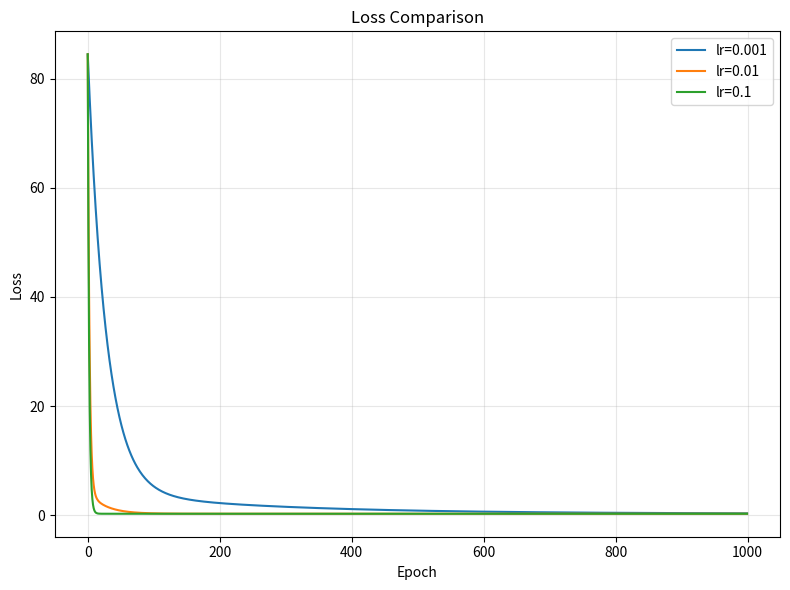

The script that saved this image:
"""
Week 1: NumPy Linear Regression

功能：
1. 生成一元线性回归数据 y = 3x + 2 + noise
2. 按 70% / 15% / 15% 划分训练集、验证集、测试集
3. 使用 NumPy 和梯度下降从零训练线性回归
4. 比较多个 learning rate
5. 使用验证集选择最佳 learning rate
6. 在测试集上进行最终评估
7. 与“预测训练集均值”的 baseline 对比
8. 保存 loss 曲线和实验指标

运行示例：
python first_week_script.py

python first_week_script.py \
    --n_samples 800 \
    --noise 0.3 \
    --epochs 2000 \
    --seed 123 \
    --learning_rates 0.001 0.01 0.1
"""

from pathlib import Path
import argparse
import time

import matplotlib.pyplot as plt
import numpy as np


# ============================================================
# 全局常量
# ============================================================

W_TRUE = 3.0
B_TRUE = 2.0


# ============================================================
# 1. 命令行参数
# ============================================================

def parse_args():
    """解析命令行参数。"""

    parser = argparse.ArgumentParser(
        description="NumPy linear regression experiment."
    )

    parser.add_argument(
        "--n_samples",
        type=int,
        default=500,
        help="Number of generated samples."
    )

    parser.add_argument(
        "--noise",
        type=float,
        default=0.5,
        help="Standard deviation of Gaussian noise."
    )

    parser.add_argument(
        "--epochs",
        type=int,
        default=1000,
        help="Number of training epochs."
    )

    parser.add_argument(
        "--seed",
        type=int,
        default=42,
        help="Random seed."
    )

    parser.add_argument(
        "--learning_rates",
        type=float,
        nargs="+",
        default=[0.001, 0.01, 0.1],
        help="Learning rates to compare."
    )

    return parser.parse_args()


# ============================================================
# 2. 数据生成与划分
# ============================================================

def generate_data(n_samples, noise_std, seed):
    """
    生成线性回归数据并划分数据集。

    数据模型：
        y = 3x + 2 + noise

    Args:
        n_samples (int):
            样本总数。

        noise_std (float):
            高斯噪声标准差。

        seed (int):
            随机种子。

    Returns:
        x_train, y_train,
        x_val, y_val,
        x_test, y_test
    """

    np.random.seed(seed)

    # ---------- 生成数据 ----------
    x = np.random.uniform(
        low=-5.0,
        high=5.0,
        size=n_samples
    )

    noise = np.random.normal(
        loc=0.0,
        scale=noise_std,
        size=n_samples
    )

    y = W_TRUE * x + B_TRUE + noise

    # ---------- 随机打乱 ----------
    indices = np.random.permutation(n_samples)

    x = x[indices]
    y = y[indices]

    # ---------- 计算划分位置 ----------
    train_end = int(n_samples * 0.70)
    val_end = int(n_samples * 0.85)

    # ---------- 划分数据 ----------
    x_train = x[:train_end]
    y_train = y[:train_end]

    x_val = x[train_end:val_end]
    y_val = y[train_end:val_end]

    x_test = x[val_end:]
    y_test = y[val_end:]

    # ---------- 基本检查 ----------
    assert x_train.shape == y_train.shape
    assert x_val.shape == y_val.shape
    assert x_test.shape == y_test.shape

    assert len(x_train) > 0
    assert len(x_val) > 0
    assert len(x_test) > 0

    return (
        x_train,
        y_train,
        x_val,
        y_val,
        x_test,
        y_test
    )


# ============================================================
# 3. 模型训练
# ============================================================

def train_linear_regression(
    x_train,
    y_train,
    learning_rate,
    epochs
):
    """
    使用梯度下降训练一元线性回归模型。

    模型：
        y_pred = w * x + b

    Args:
        x_train (np.ndarray):
            训练输入。

        y_train (np.ndarray):
            训练标签。

        learning_rate (float):
            学习率。

        epochs (int):
            训练轮数。

    Returns:
        w (float):
            学习得到的权重。

        b (float):
            学习得到的偏置。

        losses (list):
            每个 epoch 的训练 MSE。
    """

    # ---------- 参数初始化 ----------
    w = 0.0
    b = 0.0

    losses = []

    # ---------- 梯度下降 ----------
    for _ in range(epochs):

        # 1. 前向预测
        y_pred = w * x_train + b

        # 2. 计算误差
        error = y_pred - y_train

        # 3. MSE Loss
        loss = np.mean(error ** 2)

        # 4. 计算梯度
        dw = 2.0 * np.mean(error * x_train)
        db = 2.0 * np.mean(error)

        # 5. 更新参数
        w -= learning_rate * dw
        b -= learning_rate * db

        # 6. 保存 loss
        losses.append(float(loss))

    # ---------- 训练检查 ----------
    assert len(losses) == epochs

    assert np.isfinite(w)
    assert np.isfinite(b)

    assert np.all(np.isfinite(losses))

    assert losses[-1] < losses[0], (
        f"Loss did not decrease for lr={learning_rate}"
    )

    return float(w), float(b), losses


# ============================================================
# 4. 模型评估
# ============================================================

def evaluate(x, y, w, b):
    """
    计算模型在给定数据上的 MSE。

    Args:
        x (np.ndarray):
            输入数据。

        y (np.ndarray):
            真实标签。

        w (float):
            模型权重。

        b (float):
            模型偏置。

    Returns:
        mse (float):
            均方误差。
    """

    y_pred = w * x + b

    mse = np.mean(
        (y_pred - y) ** 2
    )

    return float(mse)


# ============================================================
# 5. 选择最佳模型
# ============================================================

def select_best_model(results):
    """
    根据验证集 MSE 选择最佳 learning rate。

    Args:
        results (dict):
            不同 learning rate 的实验结果。

    Returns:
        best_lr
        best_w
        best_b
    """

    best_lr = min(
        results,
        key=lambda lr: results[lr]["val_mse"]
    )

    best_w = results[best_lr]["w"]
    best_b = results[best_lr]["b"]

    return best_lr, best_w, best_b


# ============================================================
# 6. Loss 曲线
# ============================================================

def plot_losses(all_losses, output_dir):
    """
    绘制不同 learning rate 的训练 loss 曲线。
    """

    output_dir.mkdir(
        parents=True,
        exist_ok=True
    )

    plt.figure(figsize=(8, 6))

    for lr, losses in all_losses.items():
        plt.plot(
            losses,
            label=f"lr={lr}"
        )
    '''
    for key, value in dictionary.items():  这个python模式很常用
    results = {
        "loss": 0.25,
        "accuracy": 0.95,
        "runtime": 2.3
    }

    for name, value in results.items():
        print(name, value)

    name="loss"      value=0.25
    name="accuracy"  value=0.95
    name="runtime"   value=2.3

    '''

    plt.xlabel("Epoch")
    plt.ylabel("Loss")
    plt.title("Loss Comparison")

    plt.legend()
    plt.grid(alpha=0.3)
    plt.tight_layout()

    output_path = (
        output_dir /
        "loss_comparison.png"
    )

    plt.savefig(
        output_path,
        dpi=150
    )

    plt.close()

    assert output_path.exists()


# ============================================================
# 7. 保存实验指标
# ============================================================

def save_metrics(
    results,
    best_lr,
    best_w,
    best_b,
    test_mse,
    baseline_mse,
    w_relative_error,
    b_relative_error,
    runtime,
    output_dir
):
    """
    将实验结果保存到 metrics.txt。
    """

    output_dir.mkdir(
        parents=True,
        exist_ok=True
    )

    metrics_path = (
        output_dir /
        "metrics.txt"
    )

    with open(
        metrics_path,
        "w",
        encoding="utf-8"
    ) as f:

        f.write(
            "========== Experiment Results ==========\n\n"
        )

        # ---------- 每个 lr ----------
        for lr, result in results.items():

            f.write(
                f"learning_rate = {lr}\n"
            )

            f.write(
                f"w = {result['w']:.6f}\n"
            )

            f.write(
                f"b = {result['b']:.6f}\n"
            )

            f.write(
                f"val_mse = {result['val_mse']:.6f}\n\n"
            )

        # ---------- 最佳模型 ----------
        f.write(
            "========== Best Model ==========\n"
        )

        f.write(
            f"best_lr = {best_lr}\n"
        )

        f.write(
            f"best_w = {best_w:.6f}\n"
        )

        f.write(
            f"best_b = {best_b:.6f}\n"
        )

        f.write(
            f"test_mse = {test_mse:.6f}\n"
        )

        f.write(
            f"baseline_mse = {baseline_mse:.6f}\n"
        )

        f.write(
            f"w_relative_error = "
            f"{w_relative_error * 100:.2f}%\n"
        )

        f.write(
            f"b_relative_error = "
            f"{b_relative_error * 100:.2f}%\n"
        )

        f.write(
            f"runtime = {runtime:.6f} seconds\n"
        )

    assert metrics_path.exists()


# ============================================================
# 8. 主实验流程
# ============================================================

def main():

    # ---------- 读取参数 ----------
    args = parse_args()

    # ---------- 参数合法性检查 ----------
    assert args.n_samples >= 10
    assert args.epochs > 0
    assert args.noise >= 0

    assert all(
        lr > 0
        for lr in args.learning_rates
    )

    # ---------- 输出目录 ----------
    output_dir = Path("results")

    # ---------- 生成数据 ----------
    (
        x_train,
        y_train,
        x_val,
        y_val,
        x_test,
        y_test
    ) = generate_data(
        n_samples=args.n_samples,
        noise_std=args.noise,
        seed=args.seed
    )

    print(
        f"train shape: {x_train.shape}"
    )

    print(
        f"val shape:   {x_val.shape}"
    )

    print(
        f"test shape:  {x_test.shape}"
    )

    # ---------- 保存实验结果 ----------
    all_losses = {}
    results = {}

    # ---------- 开始计时 ----------
    start_time = time.time()

    # ========================================================
    # 比较不同 learning rate
    # ========================================================

    for lr in args.learning_rates:

        w, b, losses = train_linear_regression(
            x_train=x_train,
            y_train=y_train,
            learning_rate=lr,
            epochs=args.epochs
        )

        val_mse = evaluate(
            x=x_val,
            y=y_val,
            w=w,
            b=b
        )

        all_losses[lr] = losses

        results[lr] = {
            "w": w,
            "b": b,
            "val_mse": val_mse
        }

        print(
            f"\nlr = {lr}"
        )

        print(
            f"w = {w:.6f}"
        )

        print(
            f"b = {b:.6f}"
        )

        print(
            f"val_mse = {val_mse:.6f}"
        )

    # ---------- 结束计时 ----------
    runtime = (
        time.time() -
        start_time
    )

    # ========================================================
    # 根据验证集选择最佳模型
    # ========================================================

    (
        best_lr,
        best_w,
        best_b
    ) = select_best_model(
        results
    )

    # ========================================================
    # 测试集最终评估
    # ========================================================

    test_mse = evaluate(
        x=x_test,
        y=y_test,
        w=best_w,
        b=best_b
    )

    # ========================================================
    # Mean Baseline
    # ========================================================

    mean_prediction = np.mean(
        y_train
    )

    baseline_mse = np.mean(
        (mean_prediction - y_test) ** 2
    )

    baseline_mse = float(
        baseline_mse
    )

    # 模型应该明显优于简单 baseline
    assert test_mse < baseline_mse

    # ========================================================
    # 参数相对误差
    # ========================================================

    w_relative_error = (
        abs(best_w - W_TRUE)
        / abs(W_TRUE)
    )

    b_relative_error = (
        abs(best_b - B_TRUE)
        / abs(B_TRUE)
    )

    # ========================================================
    # 输出结果
    # ========================================================

    print(
        "\n========== Best Model =========="
    )

    print(
        f"best lr = {best_lr}"
    )

    print(
        f"best w = {best_w:.6f}"
    )

    print(
        f"best b = {best_b:.6f}"
    )

    print(
        f"test mse = {test_mse:.6f}"
    )

    print(
        f"baseline mse = {baseline_mse:.6f}"
    )

    print(
        f"w relative error = "
        f"{w_relative_error * 100:.2f}%"
    )

    print(
        f"b relative error = "
        f"{b_relative_error * 100:.2f}%"
    )

    print(
        f"runtime = {runtime:.6f} seconds"
    )

    # ========================================================
    # 保存实验结果
    # ========================================================

    plot_losses(
        all_losses=all_losses,
        output_dir=output_dir
    )

    save_metrics(
        results=results,
        best_lr=best_lr,
        best_w=best_w,
        best_b=best_b,
        test_mse=test_mse,
        baseline_mse=baseline_mse,
        w_relative_error=w_relative_error,
        b_relative_error=b_relative_error,
        runtime=runtime,
        output_dir=output_dir
    )

    print(
        "\nResults saved to:",
        output_dir.resolve()
    )


# ============================================================
# 程序入口
# ============================================================

if __name__ == "__main__":
    main()
